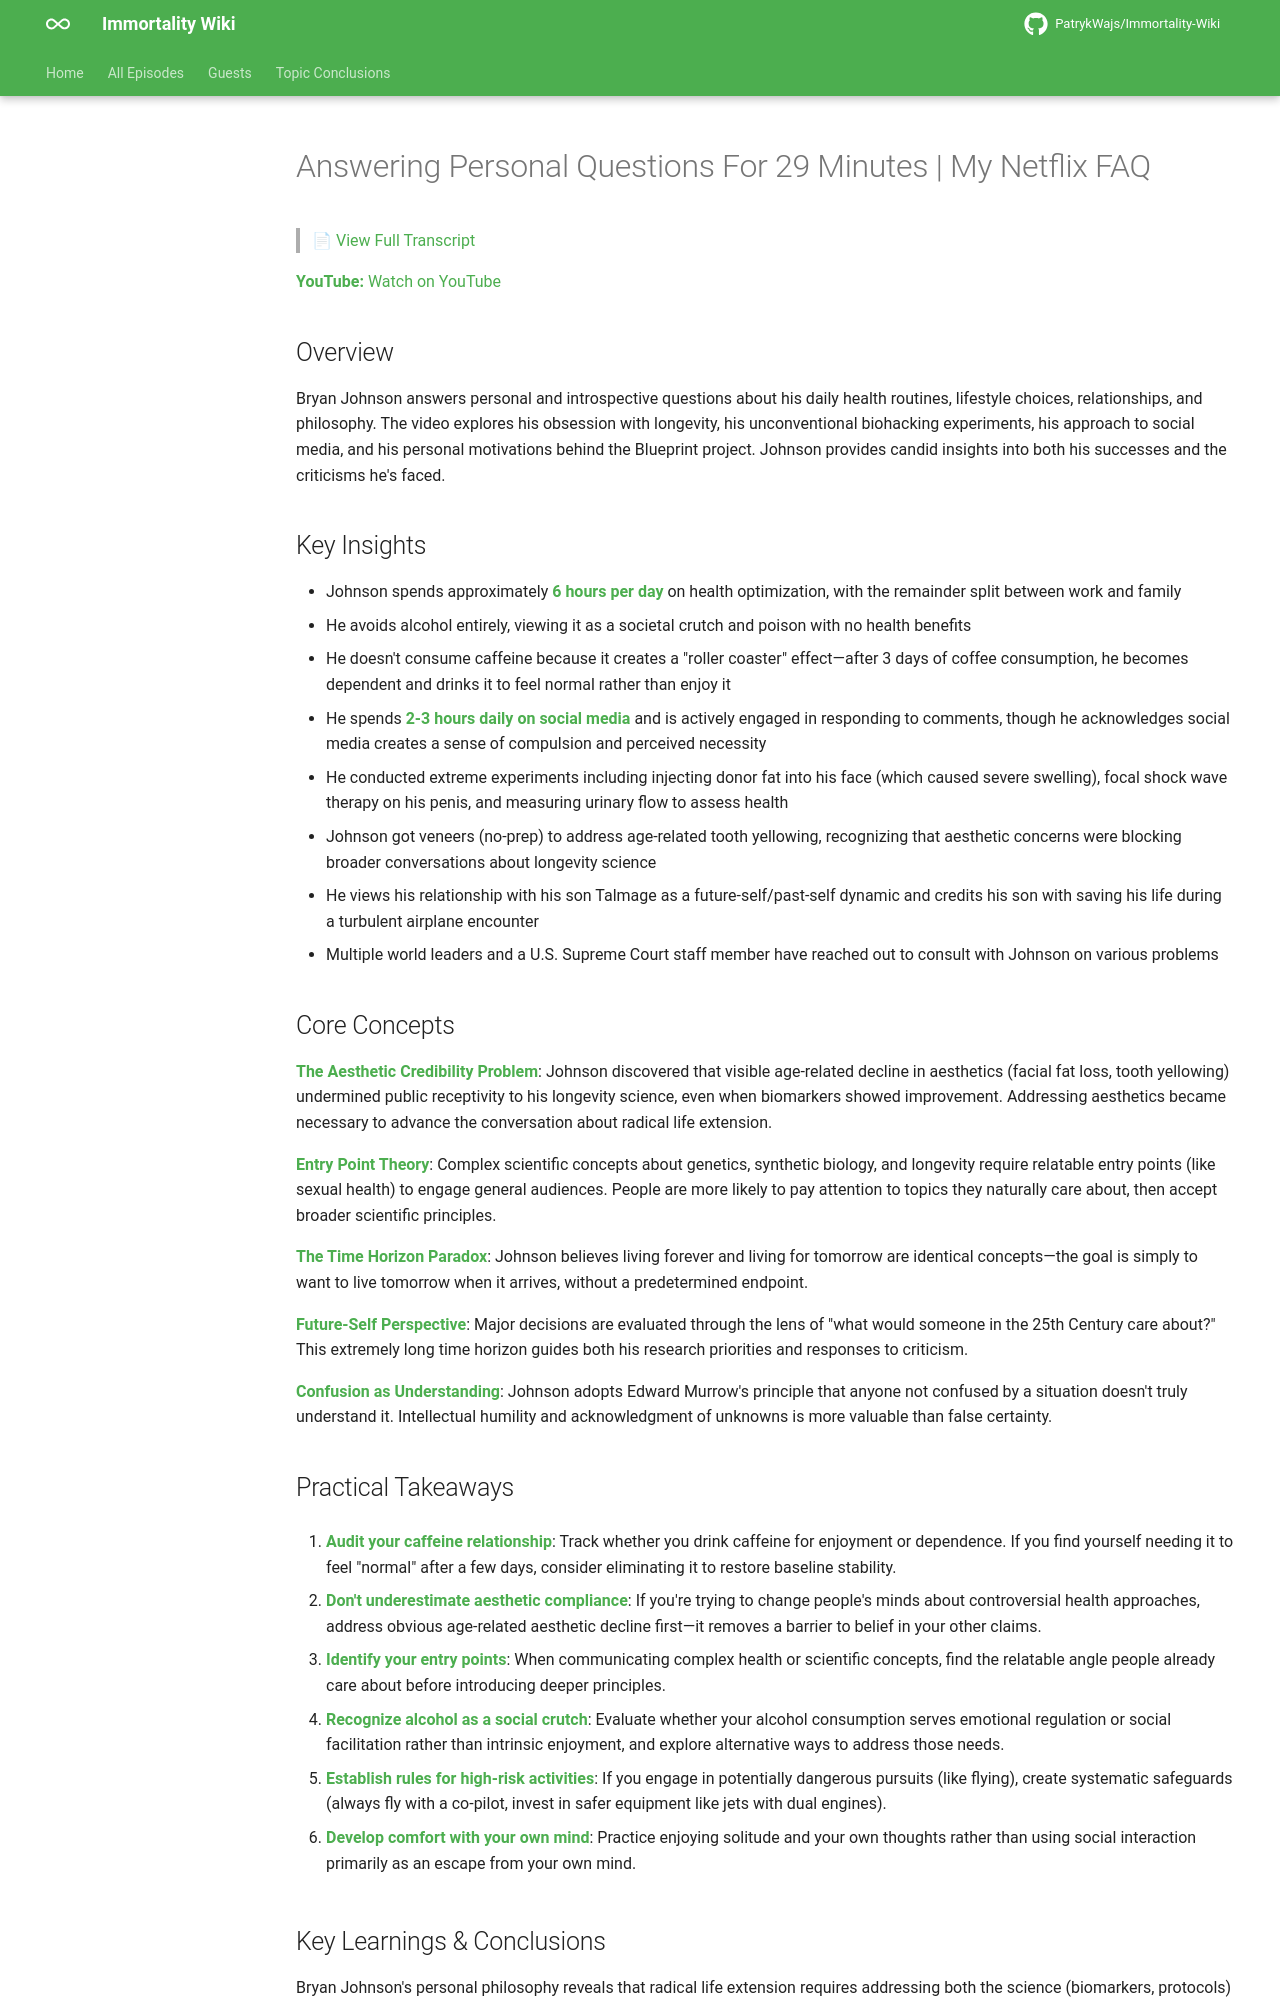

repository: PatrykWajs/Immortality-Wiki · page: Episodes/EP-72 - Answering Personal Questions For 29 Minutes - My Netflix FAQ/summary/index.html · generator: mkdocs

# Answering Personal Questions For 29 Minutes | My Netflix FAQ

> 📄 [View Full Transcript](transcript.md)

**YouTube:** [Watch on YouTube](https://www.youtube.com/watch?v=Ci7cWTGLm1Q)

## Overview

Bryan Johnson answers personal and introspective questions about his daily health routines, lifestyle choices, relationships, and philosophy. The video explores his obsession with longevity, his unconventional biohacking experiments, his approach to social media, and his personal motivations behind the Blueprint project. Johnson provides candid insights into both his successes and the criticisms he's faced.

## Key Insights

- Johnson spends approximately **6 hours per day** on health optimization, with the remainder split between work and family
- He avoids alcohol entirely, viewing it as a societal crutch and poison with no health benefits
- He doesn't consume caffeine because it creates a "roller coaster" effect—after 3 days of coffee consumption, he becomes dependent and drinks it to feel normal rather than enjoy it
- He spends **2-3 hours daily on social media** and is actively engaged in responding to comments, though he acknowledges social media creates a sense of compulsion and perceived necessity
- He conducted extreme experiments including injecting donor fat into his face (which caused severe swelling), focal shock wave therapy on his penis, and measuring urinary flow to assess health
- Johnson got veneers (no-prep) to address age-related tooth yellowing, recognizing that aesthetic concerns were blocking broader conversations about longevity science
- He views his relationship with his son Talmage as a future-self/past-self dynamic and credits his son with saving his life during a turbulent airplane encounter
- Multiple world leaders and a U.S. Supreme Court staff member have reached out to consult with Johnson on various problems

## Core Concepts

**The Aesthetic Credibility Problem**: Johnson discovered that visible age-related decline in aesthetics (facial fat loss, tooth yellowing) undermined public receptivity to his longevity science, even when biomarkers showed improvement. Addressing aesthetics became necessary to advance the conversation about radical life extension.

**Entry Point Theory**: Complex scientific concepts about genetics, synthetic biology, and longevity require relatable entry points (like sexual health) to engage general audiences. People are more likely to pay attention to topics they naturally care about, then accept broader scientific principles.

**The Time Horizon Paradox**: Johnson believes living forever and living for tomorrow are identical concepts—the goal is simply to want to live tomorrow when it arrives, without a predetermined endpoint.

**Future-Self Perspective**: Major decisions are evaluated through the lens of "what would someone in the 25th Century care about?" This extremely long time horizon guides both his research priorities and responses to criticism.

**Confusion as Understanding**: Johnson adopts Edward Murrow's principle that anyone not confused by a situation doesn't truly understand it. Intellectual humility and acknowledgment of unknowns is more valuable than false certainty.

## Practical Takeaways

1. **Audit your caffeine relationship**: Track whether you drink caffeine for enjoyment or dependence. If you find yourself needing it to feel "normal" after a few days, consider eliminating it to restore baseline stability.

2. **Don't underestimate aesthetic compliance**: If you're trying to change people's minds about controversial health approaches, address obvious age-related aesthetic decline first—it removes a barrier to belief in your other claims.

3. **Identify your entry points**: When communicating complex health or scientific concepts, find the relatable angle people already care about before introducing deeper principles.

4. **Recognize alcohol as a social crutch**: Evaluate whether your alcohol consumption serves emotional regulation or social facilitation rather than intrinsic enjoyment, and explore alternative ways to address those needs.

5. **Establish rules for high-risk activities**: If you engage in potentially dangerous pursuits (like flying), create systematic safeguards (always fly with a co-pilot, invest in safer equipment like jets with dual engines).

6. **Develop comfort with your own mind**: Practice enjoying solitude and your own thoughts rather than using social interaction primarily as an escape from your own mind.
